Run: headless pygame with SDL's dummy video driver; simulated clock (each Clock.tick advances the game by its frame time, no real sleeping); random seed 0; keys injected as events and as key.get_pressed() state; mouse plan: one left click at the window centre at the start of phase 2, then a move to the lower-right quarter at the start of phase 3.
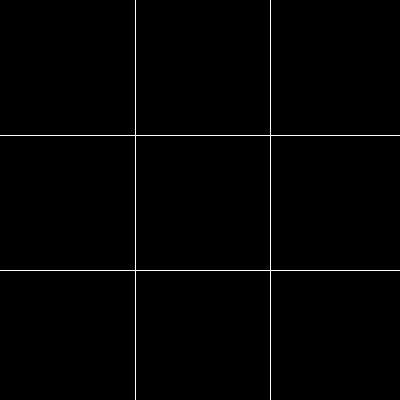
Frame 1 of 4 · flips 1–60 · no input
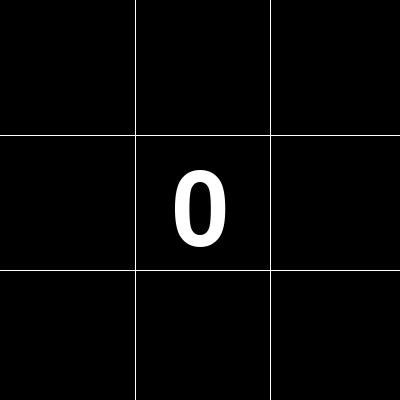
Frame 2 of 4 · flips 61–180 · clicked the window centre · tapped SPACE, RETURN · held RIGHT (→), D
Frame 3 of 4 · flips 181–300 · moved the mouse to the lower-right quarter · held DOWN (↓), S · screen unchanged from frame 2, image omitted
Frame 4 of 4 · flips 301–420 · held LEFT (←), A, UP (↑), W · screen unchanged from frame 3, image omitted

The pygame program that drew these frames:

import pygame as pg


pg.init()


WIDTH = 400
HEIGHT = 400
sc = pg.display.set_mode((WIDTH, HEIGHT))
pg.display.set_caption('Krestiki-Noliki')

BLACK = (0,0,0)
WHITE = (255,255,255)
GRAY = (64,64,64)
clock = pg.time.Clock()
x = 4
rect_w = 125
rect_h = 125

button_1 = pg.draw.rect(sc, BLACK, (4, 5, rect_w, rect_h), False, 5)
button_2 = pg.draw.rect(sc, BLACK, (140, 5, rect_w, rect_h), False, 5)
button_3 = pg.draw.rect(sc, BLACK, (275, 5, rect_w, rect_h), False, 5)
button_4 = pg.draw.rect(sc, BLACK, (4, 140, rect_w, rect_h), False, 5)
button_5 = pg.draw.rect(sc, BLACK, (140, 140, rect_w, rect_h), False, 5)
button_6 = pg.draw.rect(sc, BLACK, (275, 140, rect_w, rect_h), False, 5)
button_7 = pg.draw.rect(sc, BLACK, (4, 275, rect_w, rect_h), False, 5)
button_8 = pg.draw.rect(sc, BLACK, (140, 275, rect_w, rect_h), False, 5)
button_9 = pg.draw.rect(sc, BLACK, (275, 275, rect_w, rect_h), False, 5)
pg.display.update()

def Zero(x1, y1):
    x_font = pg.font.SysFont(None, 150)
    x_render = x_font.render('0', True, WHITE)
    sc.blit(x_render, [x1, y1])
    pg.display.update()
def Iks(x2, y2):
    iks_font = pg.font.SysFont(None, 145)
    iks_render = iks_font.render('X', True, WHITE)
    sc.blit(iks_render, [x2, y2])
    pg.display.update()
def win(sign):
    win_font = pg.font.SysFont(None, 35)
    win_render = win_font.render(f'Победили: {sign}', True, WHITE)

    sc.blit(win_render, [90, 75])

def Game_Loop():
    sign = ''
    o = 1
    x = 2
    game_over = False
    game_close = False
    line_change = 135
    mat = [[0 for _ in range(3)] for _ in range(3)]

    while not game_over:
        while game_close == True:

            sc.fill(GRAY)
            win(sign)
            button_again = pg.draw.rect(sc, WHITE, (75, 220, 250, 75), False,5)
            pg.display.update()
            for event in pg.event.get():
                if event.type == pg.QUIT:
                    pg.quit()
                    quit()
                if event.type == pg.MOUSEBUTTONDOWN:
                    if event.button == 1:
                        if button_again.collidepoint(event.pos):
                            sc.fill(BLACK)
                            Game_Loop()
        for _ in range(3):
            pg.draw.line(sc, WHITE, (line_change, 0), (line_change, 400), 1)
            pg.draw.line(sc, WHITE, (0, line_change), (400, line_change), 1)
            line_change += 135
            pg.display.update()

        for event in pg.event.get():
            if event.type == pg.QUIT:
                pg.quit()
                game_over = True
                game_close = False
            if event.type == pg.MOUSEBUTTONDOWN:

                if event.button == 1:
                    if button_1.collidepoint(event.pos):
                        Zero(37, 27)
                        mat[0][0] = 1
                    elif button_2.collidepoint(event.pos):
                        Zero(172, 27)
                        mat[0][1] = 1
                    elif button_3.collidepoint(event.pos):
                        Zero(307, 27)
                        mat[0][2] = 1
                    elif button_4.collidepoint(event.pos):
                        Zero(37, 162)
                        mat[1][0] = 1
                    elif button_5.collidepoint(event.pos):
                        Zero(172, 162)
                        mat[1][1] = 1
                    elif button_6.collidepoint(event.pos):
                        Zero(307, 162)
                        mat[1][2] = 1
                    elif button_7.collidepoint(event.pos):
                        Zero(37, 297)
                        mat[2][0] = 1
                    elif button_8.collidepoint(event.pos):
                        Zero(172, 297)
                        mat[2][1] = 1
                    elif button_9.collidepoint(event.pos):
                        Zero(307, 297)
                        mat[2][2] = 1

                if event.button == 3:
                    if button_1.collidepoint(event.pos):
                        Iks(37, 27)
                        mat[0][0] = 2
                    elif button_2.collidepoint(event.pos):
                        Iks(172, 27)
                        mat[0][1] = 2
                    elif button_3.collidepoint(event.pos):
                        Iks(307, 27)
                        mat[0][2] = 2
                    elif button_4.collidepoint(event.pos):
                        Iks(37, 162)
                        mat[1][0] = 2
                    elif button_5.collidepoint(event.pos):
                        Iks(172, 162)
                        mat[1][1] = 2
                    elif button_6.collidepoint(event.pos):
                        Iks(307, 162)
                        mat[1][2] = 2
                    elif button_7.collidepoint(event.pos):
                        Iks(37, 297)
                        mat[2][0] = 2
                    elif button_8.collidepoint(event.pos):
                        Iks(172, 297)
                        mat[2][1] = 2
                    elif button_9.collidepoint(event.pos):
                        Iks(307, 297)
                        mat[2][2] = 2
        if mat[0] == [o, o, o]:
            game_close = True
            sign = 'Нолики'
        elif mat[1] == [o, o, o]:
            game_close = True
            sign = 'Нолики'

        elif mat[2] == [o, o, o]:
            game_over = True
            sign = 'Нолики'

        elif mat[0][0] == o and mat[1][1] == o and mat[2][2] == o:
            game_close = True
            sign = 'Нолики'

        elif mat[0][2] == o and mat[1][1] == o and mat[2][0] == o:
            game_close = True
            sign = 'Нолики'

        elif mat[1][0] == o and mat[1][1] == o and mat[1][2] == o:
            game_close = True
            sign = 'Нолики'

        elif mat[0][0] == o and mat[1][0] == o and mat[2][0] == o:
            game_close = True
            sign = 'Нолики'

        elif mat[0][1] == o and mat[1][1] == o and mat[2][1] == o:
            game_close = True
            sign = 'Нолики'

        elif mat[0][2] == o and mat[1][2] == o and mat[2][2] == o:
            game_close = True
            sign = 'Нолики'


        if mat[0] == [x, x, x]:
            game_close = True
            sign = 'Крестики'

        elif mat[1] == [x, x, x]:
            game_close = True
            sign = 'Крестики'

        elif mat[2] == [x, x, x]:
            game_close = True
            sign = 'Крестики'

        elif mat[0][0] == x and mat[1][1] == x and mat[2][2] == x:
            game_close = True
            sign = 'Крестики'

        elif mat[0][2] == x and mat[1][1] == x and mat[2][0] == x:
            game_close = True
            sign = 'Крестики'


        elif mat[1][0] == x and mat[1][1] == x and mat[1][2] == x:
            game_close = True
            sign = 'Крестики'

        elif mat[0][0] == x and mat[1][0] == x and mat[2][0] == x:
            game_close = True
            sign = 'Крестики'


        elif mat[0][1] == x and mat[1][1] == x and mat[2][1] == x:
            game_close = True
            sign = 'Крестики'

        elif mat[0][2] == x and mat[1][2] == x and mat[2][2] == x:
            game_close = True
            sign = 'Крестики'




    clock.tick(15)

Game_Loop()
